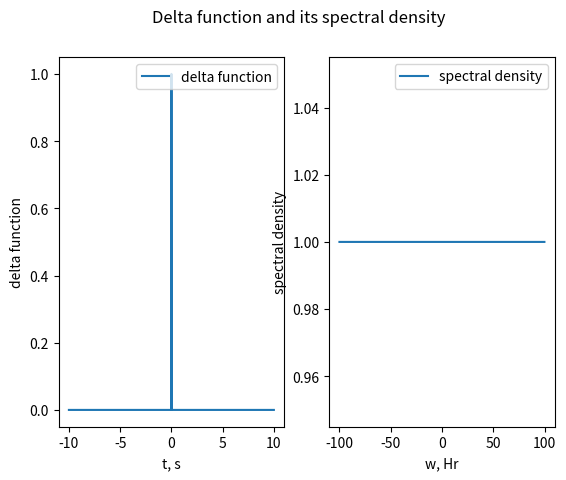

Here is the Python script that generated this plot:
import numpy as np
import matplotlib.pyplot as plt

# delta function
tau = np.arange(start=-10, stop=10, step=0.01)
t0 = tau[1000]
ampl = 1
delta = np.zeros((tau.shape[0],))
for n in range(1, tau.shape[0]):
    if tau[n] == t0:
        delta[n] = ampl
    
# spectral density of the delta function
w = np.arange(start=-100, stop=100, step=0.1)
s = np.exp(-np.imag(1) * w * t0)
    
fig, ax = plt.subplots(1, 2)
ax[0].plot(tau, delta, label='delta function')
ax[0].set_xlabel('t, s')
ax[0].set_ylabel('delta function')
ax[0].legend(loc='upper right')

ax[1].plot(w, s, label='spectral density')
ax[1].set_xlabel('w, Hr')
ax[1].set_ylabel('spectral density')
ax[1].legend(loc='upper right')
fig.suptitle('Delta function and its spectral density')
plt.show()